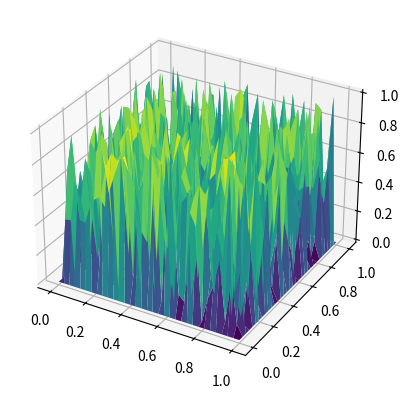
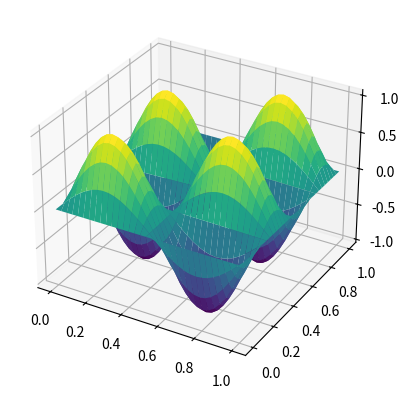

These figures' Python source, in order:
import numpy as np
import matplotlib.pyplot as plt
import matplotlib
from mpl_toolkits.mplot3d import Axes3D
#from task1 import poisson_system_lintrans

def conjugate_gradient(A, b, x0, tol=1e-12, max_iter=500):
    """
    Presumed to work on 2D systems
        A:        function returning result of linear operation A(x)
        b:        RHS of linear system A(x) = b
        x0:       Starting guess
        tol:      Relative residual tolerance
        max_iter: Maximum number of iterations
    """

    inner = lambda x, y: np.sum( (x * y) )
    #inner = lambda x, y:np.inner(x.flatten(), y.flatten())

    r0 = b - A(x0)
    p0 = np.copy(r0)

    #N0 = np.linalg.norm(r0, ord='fro')
    N0 = inner(r0, r0)
    n0 = np.sqrt(N0)

    xk = np.copy(x0)
    rk = r0
    pk = p0
    Nk = N0
    nk = n0

    i = 0
    while nk / n0 > tol and i < max_iter + 1:
        i += 1

        ak = Nk / inner(A(pk), pk)
        #ak = inner(rk, rk) / inner(A(pk), pk)

        xkp = xk + ak * pk
        rkp = rk - ak * A(pk)

        Nkp = inner(rkp, rkp)
        nkp = np.sqrt(Nkp)

        bk = Nkp / Nk
        #bk = inner(rkp, rkp) / inner(rk, rk)
        pkp = rkp + bk * pk

        xk = xkp
        rk = rkp
        pk = pkp
        Nk = Nkp
        nk = nkp

    if i == max_iter + 1:
        raise Exception("Did not converge within maximum number of iterations")

    return xk, i

def test_conjugate_gradient():
    M = np.array([[2, 1, 1], [1, 2, 1], [1, 1, 2]], dtype=float)

    def A(x):

        return M @ x

    b = M @ np.array([1,2,3])

    print(b)
    print(A(b))

    x, i = conjugate_gradient(A, b, np.zeros(3))
    print()
    print(i)
    print(x)
    print(b - A(x))


    def A(x):
        return 0.5 * x
    b = A(np.array([[1, 2], [3, 4]], dtype=float))
    x, i = conjugate_gradient(A, b, np.zeros((2,2)))
    print()
    print(i)
    print(x)
    print(b - A(x))

    def A(x):
        return np.arange(1,5).reshape(2,2) * x
    b = A(np.array([[1, 2], [3, 4]], dtype=float))
    x, i = conjugate_gradient(A, b, np.zeros((2,2)))
    print()
    print(i)
    print(x)
    print(b - A(x))

    N = 20
    h = 1 / (N-1)
    L = np.zeros((N**2, N**2), dtype=float)
    B = np.diag(np.full(N, 4, dtype=float), 0)
    B += np.diag(np.full(N-1, -1, dtype=float),  1)
    B += np.diag(np.full(N-1, -1, dtype=float), -1)
    I = np.eye(N)

    L[0*N:(0+1)*N, 0*N:(0+1)*N] += B
    for i in range(1, N):
        L[i*N:(i+1)*N, i*N:(i+1)*N] += B
        L[(i-1)*N:i*N, i*N:(i+1)*N] -= I
        L[i*N:(i+1)*N, (i-1)*N:i*N] -= I

    L = L / h**2

    print(L)

    def A(x):

        return L @ x

    f = lambda x, y: 20*np.pi**2 * np.sin(2*np.pi*x) * np.sin(4*np.pi*y)
    g = lambda x, y: np.sin(2*np.pi*x) * np.sin(4*np.pi*y)
    u_ex = lambda x, y: np.sin(2*np.pi*x) * np.sin(4*np.pi*y)

    x = np.outer(np.linspace(0, 1, N), np.ones(N))
    y = np.outer(np.ones(N), np.linspace(0, 1, N))

    b = np.zeros((N,N), dtype=float)
    b = g(x, y)
    b[1:-1, 1:-1] = f(x[1:-1, 1:-1], y[1:-1, 1:-1])
    b = b.flatten()

    u, i = conjugate_gradient(A, b, np.zeros_like(b))
    print(i)

    u = u.reshape(N,N)

    fig = plt.figure() #figsize=(12, 8)
    ax = fig.add_subplot(111, projection='3d')

    K = np.linalg.cond(L)
    print(K)

    surf = ax.plot_surface(x, y, ( (L@u.flatten()).reshape(N,N) - b.reshape(N,N) ) * K,
                            rstride=1, cstride=1, # Sampling rates for the x and y input data
                            cmap=matplotlib.cm.viridis)
    plt.show()


    def L(u):
        v = np.zeros_like(u)

        v[0,0] = 2*u[0,0] - u[0,1]
        v[0,1] = -u[0,0] + 2*u[0,1] - u[1,0]
        v[1,0] = -u[0,1] + 2*u[1,0] - u[1,1]
        v[1,1] = -u[1,0] + 2*u[1,1]

        return v

    def L(u):
        A = np.array([[2, -1, 0, 0], [-1, 2, -1, 0], [0, -1, 2, -1], [0, 0, -1, 2]], dtype=float)

        #print(A.shape)
        #print(u.shape)

        uu = u.flatten()
        #print(uu.shape)
        #print(uu)

        return ( A @ uu ).reshape(u.shape)

    u0 = np.zeros((4,4), dtype=float)
    b_red = np.array([[10, 18], [17, 10]], dtype=float)
    b_red = np.array([[1, 0], [0, 1]], dtype=float)
    #u0 = np.zeros(4, dtype=float)
    #b_red = np.array([1, 0, 0, 1], dtype=float)
    u0[::2, ::2], i = conjugate_gradient(L, b_red, np.zeros_like(b_red))
    #u, i = conjugate_gradient(L, b_red, np.zeros_like(b_red))
    #print(i)
    #print(u)
    print(i)
    print(u0)



    return


def my_cg(u0, f, N, tol=1e-12, max_iter=500):

    def L(u):
        u = np.copy(u)

        N = u.shape[0] - 1
        h = 1 / N

        index = np.arange(1, N)
        ixy = np.ix_(index, index)
        ixm_y = np.ix_(index-1, index)
        ixp_y = np.ix_(index+1, index)
        ix_ym = np.ix_(index, index-1)
        ix_yp = np.ix_(index, index+1)
        
        u[ixy] = -( u[ixm_y] + u[ixp_y] + u[ix_ym] + u[ix_yp] - 4*u[ixy]) / h**2

        return u

    inner = lambda x, y: np.sum( (x * y) )

    r0 = f - L(u0)
    p0 = np.copy(r0)

    N0 = inner(r0, r0)
    n0 = np.sqrt(N0)

    uk = np.copy(u0)
    rk = r0
    pk = p0
    Nk = N0
    nk = n0

    i = 0
    while nk / n0 > tol and i < max_iter + 1:
        i += 1

        ak = Nk / inner(L(pk), pk)

        ukp = uk + ak * pk
        rkp = rk - ak * L(pk)

        Nkp = inner(rkp, rkp)
        nkp = np.sqrt(Nkp)

        bk = Nkp / Nk
        pkp = rkp + bk * pk

        uk = ukp
        rk = rkp
        pk = pkp
        Nk = Nkp
        nk = nkp

    if i == max_iter + 1:
        raise Exception("Did not converge within maximum number of iterations")

    return uk, i

def test_my_cg():

    def L(u):
        u = np.copy(u)

        N = u.shape[0] - 1
        h = 1 / N

        index = np.arange(1, N)
        ixy = np.ix_(index, index)
        ixm_y = np.ix_(index-1, index)
        ixp_y = np.ix_(index+1, index)
        ix_ym = np.ix_(index, index-1)
        ix_yp = np.ix_(index, index+1)
        
        u[ixy] = -( u[ixm_y] + u[ixp_y] + u[ix_ym] + u[ix_yp] - 4*u[ixy]) / h**2

        return u

    f = lambda x, y: 20*np.pi**2 * np.sin(2*np.pi*x) * np.sin(4*np.pi*y)
    g = lambda x, y: np.sin(2*np.pi*x) * np.sin(4*np.pi*y) + 1
    u_ex = lambda x, y: np.sin(2*np.pi*x) * np.sin(4*np.pi*y)
    #fp = lambda x, y: 2*x**2 - 2*x + 2*y**2 - 2*y
    #f = lambda x, y: 20*fp(x,y)
    #g = lambda x, y: 0*x*y
    #u_exp = lambda x, y: (x-x**2) * (y-y**2)
    #u_ex = lambda x, y: 20*u_exp(x,y)
    

    N = 2**8

    x = np.outer(np.linspace(0, 1, N+1), np.ones(N+1))
    y = np.outer(np.ones(N+1), np.linspace(0, 1, N+1))

    b = g(x, y)
    b[1:-1, 1:-1] = f(x[1:-1, 1:-1], y[1:-1, 1:-1])

    
    u0 = np.zeros_like(b)
    u0 = g(x, y)
    u0[1:-1, 1:-1] = 0.5

    s = 2
    u = np.copy(u0)
    u[::s, ::s], i = my_cg(u0[::s, ::s], b[::s, ::s], N, max_iter=1000)
    
    print(i)

    fig = plt.figure()
    ax = fig.add_subplot(111, projection='3d')

    surf = ax.plot_surface(x[::s,::s], y[::s,::s], u[::s,::s],
                            rstride=1, cstride=1, # Sampling rates for the x and y input data
                            cmap=matplotlib.cm.viridis)
    plt.show()

    return

def restriction(x, N):
    """ restriction with full weighting """
    n = int(N/2)
    y = np.zeros((n+1, n+1), dtype=float)

    index = np.arange(1, n)

    Ixy = np.ix_(index, index)

    ixy = np.ix_(2*index, 2*index)
    ixm_y = np.ix_(2*index-1, 2*index)
    ixp_y = np.ix_(2*index+1, 2*index)
    ix_ym = np.ix_(2*index, 2*index-1)
    ix_yp = np.ix_(2*index, 2*index+1)
    ixm_ym = np.ix_(2*index-1, 2*index-1)
    ixm_yp = np.ix_(2*index-1, 2*index+1)
    ixp_ym = np.ix_(2*index+1, 2*index-1)
    ixp_yp = np.ix_(2*index+1, 2*index+1)

    y[Ixy] = 1/16 * ( 4*x[ixy] + 2*(x[ixm_y] + x[ixp_y] + x[ix_ym] + x[ix_yp]) +
                        (x[ixm_ym] + x[ixm_yp] + x[ixp_ym] + x[ixp_yp]) )

    BDindex = np.array([0, n], dtype=int)
    BIxy = np.ix_(index, index)
    Bixy = np.ix_(2*index, 2*index)

    y[BIxy] = x[Bixy]

    return y


def test_restriction():

    f = lambda x, y: 20*np.pi**2 * np.sin(2*np.pi*x) * np.sin(4*np.pi*y)
    g = lambda x, y: np.sin(2*np.pi*x) * np.sin(4*np.pi*y)
    u_ex = lambda x, y: np.sin(2*np.pi*x) * np.sin(4*np.pi*y)

    N = 2**6

    x = np.outer(np.linspace(0, 1, N+1), np.ones(N+1))
    y = np.outer(np.ones(N+1), np.linspace(0, 1, N+1))

    a = g(x, y)
    a[1:-1, 1:-1] = f(x[1:-1, 1:-1], y[1:-1, 1:-1])

    fig = plt.figure() #figsize=(12, 8)
    ax = fig.add_subplot(111, projection='3d')

    

    surf = ax.plot_surface(x, y, a,
                            rstride=1, cstride=1, # Sampling rates for the x and y input data
                            cmap=matplotlib.cm.viridis)

    b = restriction(a, N)

    fig = plt.figure() #figsize=(12, 8)
    ax = fig.add_subplot(111, projection='3d')

    xx, yy = np.copy(x[::2,::2]), np.copy(y[::2,::2])

    surf = ax.plot_surface(xx, yy, b,
                            rstride=1, cstride=1, # Sampling rates for the x and y input data
                            cmap=matplotlib.cm.viridis)

    c = restriction(b, int(N/2))

    fig = plt.figure() #figsize=(12, 8)
    ax = fig.add_subplot(111, projection='3d')

    xx, yy = np.copy(x[::4,::4]), np.copy(y[::4,::4])

    surf = ax.plot_surface(xx, yy, c,
                            rstride=1, cstride=1, # Sampling rates for the x and y input data
                            cmap=matplotlib.cm.viridis)

    plt.show()

    return

def interpolation(x, n):
    """ Linear interpolation to grid with half grid size"""
    N = 2*n
    y = np.zeros((2*n+1, 2*n+1), dtype=float)

    index = np.arange(0, n)

    Ixy = np.ix_(index, index)
    Ixp_y = np.ix_(index+1, index)
    Ix_yp = np.ix_(index, index+1)
    Ixp_yp = np.ix_(index+1, index+1)

    ixy = np.ix_(2*index, 2*index)
    ixp_y = np.ix_(2*index+1, 2*index)
    ix_yp = np.ix_(2*index, 2*index+1)
    ixp_yp = np.ix_(2*index+1, 2*index+1)

    y[ixy]    = x[Ixy]
    y[ixp_y]  = 1/2 * (x[Ixy] + x[Ixp_y])
    y[ix_yp]  = 1/2 * (x[Ixy] + x[Ix_yp])
    y[ixp_yp] = 1/4 * (x[Ixy] + x[Ixp_y] + x[Ix_yp] + x[Ixp_yp])

    """ Not sure if this section is needed """
    bxy = np.ix_(np.arange(0, n+1), np.full(n+1, n, dtype=int))
    y[bxy]    = x[bxy]
    bxy = np.ix_(np.full(n+1, n, dtype=int), np.arange(0, n+1))
    y[bxy]    = x[bxy]

    """ Should enforce accurate boundary conditions? """

    return y

def test_interpolation():

    f = lambda x, y: 20*np.pi**2 * np.sin(2*np.pi*x) * np.sin(4*np.pi*y)
    g = lambda x, y: np.sin(2*np.pi*x) * np.sin(4*np.pi*y)
    u_ex = lambda x, y: np.sin(2*np.pi*x) * np.sin(4*np.pi*y)

    n = 2**4

    x = np.outer(np.linspace(0, 1, n+1), np.ones(n+1))
    y = np.outer(np.ones(n+1), np.linspace(0, 1, n+1))

    a = g(x, y)
    a[1:-1, 1:-1] = f(x[1:-1, 1:-1], y[1:-1, 1:-1])

    a = u_ex(x,y)

    fig = plt.figure() #figsize=(12, 8)
    ax = fig.add_subplot(111, projection='3d')

    surf = ax.plot_surface(x, y, a,
                            rstride=1, cstride=1, # Sampling rates for the x and y input data
                            cmap=matplotlib.cm.viridis)

    b = interpolation(a, n)

    x = np.outer(np.linspace(0, 1, 2*n+1), np.ones(2*n+1))
    y = np.outer(np.ones(2*n+1), np.linspace(0, 1, 2*n+1))

    fig = plt.figure() #figsize=(12, 8)
    ax = fig.add_subplot(111, projection='3d')

    surf = ax.plot_surface(x, y, b,
                            rstride=1, cstride=1, # Sampling rates for the x and y input data
                            cmap=matplotlib.cm.viridis)

    fig = plt.figure() #figsize=(12, 8)
    ax = fig.add_subplot(111, projection='3d')

    surf = ax.plot_surface(x, y, u_ex(x,y) - b,
                            rstride=1, cstride=1, # Sampling rates for the x and y input data
                            cmap=matplotlib.cm.viridis)

    plt.show()

    return

def residual(u, rhs, N):

    def L(u):
        u = np.copy(u)

        h = 1 / N

        index = np.arange(1, N)
        ixy = np.ix_(index, index)
        ixm_y = np.ix_(index-1, index)
        ixp_y = np.ix_(index+1, index)
        ix_ym = np.ix_(index, index-1)
        ix_yp = np.ix_(index, index+1)
        
        u[ixy] = -( u[ixm_y] + u[ixp_y] + u[ix_ym] + u[ix_yp] - 4*u[ixy]) / h**2

        return u

    return rhs - L(u)

def test_residual():

    f = lambda x, y: 20*np.pi**2 * np.sin(2*np.pi*x) * np.sin(4*np.pi*y)
    g = lambda x, y: np.sin(2*np.pi*x) * np.sin(4*np.pi*y)
    u_ex = lambda x, y: np.sin(2*np.pi*x) * np.sin(4*np.pi*y)

    N = 2**5

    x = np.outer(np.linspace(0, 1, N+1), np.ones(N+1))
    y = np.outer(np.ones(N+1), np.linspace(0, 1, N+1))

    a = g(x, y)
    a[1:-1, 1:-1] = f(x[1:-1, 1:-1], y[1:-1, 1:-1])

    u = u_ex(x, y)

    r = residual(u, a, N)

    fig = plt.figure() #figsize=(12, 8)
    ax = fig.add_subplot(111, projection='3d')

    surf = ax.plot_surface(x, y, r,
                            rstride=1, cstride=1, # Sampling rates for the x and y input data
                            cmap=matplotlib.cm.viridis)

    u0 = np.zeros_like(a)    
    u0[1:-1,1:-1] = np.random.random((N-1, N-1))
    uh, i = my_cg(u0, a, N)

    rh = residual(uh, a, N)

    fig = plt.figure() #figsize=(12, 8)
    ax = fig.add_subplot(111, projection='3d')

    surf = ax.plot_surface(x, y, rh,
                            rstride=1, cstride=1, # Sampling rates for the x and y input data
                            cmap=matplotlib.cm.viridis)

    plt.show()

    return

def jacobi(u0, rhs, w, N, nu):    

    def L(u):
        u = np.copy(u)

        h = 1 / N

        index = np.arange(1, N)
        ixy = np.ix_(index, index)
        ixm_y = np.ix_(index-1, index)
        ixp_y = np.ix_(index+1, index)
        ix_ym = np.ix_(index, index-1)
        ix_yp = np.ix_(index, index+1)
        
        u[ixy] = -( u[ixm_y] + u[ixp_y] + u[ix_ym] + u[ix_yp] - 4*u[ixy]) / h**2

        return u

    h = 1 / N

    index = np.arange(1, N)
    ixy = np.ix_(index, index)
    ixm_y = np.ix_(index-1, index)
    ixp_y = np.ix_(index+1, index)
    ix_ym = np.ix_(index, index-1)
    ix_yp = np.ix_(index, index+1)

    def jacobi_step(uk, rhs, w, N):

        #ukp = np.copy(uk)

        #left_term = uk[]
        #DmAu = np.zeros((N-1, N-1), dtype=float)
        DmAu = np.zeros_like(uk)
        DmAu[ixy] = 1/h**2 * (uk[ixm_y] + uk[ixp_y] + uk[ix_ym] + uk[ix_yp])
        
        left_term = np.zeros_like(uk)
        left_term[ixy] = ( DmAu[ixy] + rhs[ixy] ) * h**2 / 4

        ukp = w * left_term + (1-w) * uk

        return ukp
        """ Dele på null tull??? """

    uk = np.copy(u0)

    for _ in range(nu):
        uk = jacobi_step(uk, rhs, w, N)

    return uk

def test_jacobi():

    f = lambda x, y: 20*np.pi**2 * np.sin(2*np.pi*x) * np.sin(4*np.pi*y)
    g = lambda x, y: np.sin(2*np.pi*x) * np.sin(4*np.pi*y)
    u_ex = lambda x, y: np.sin(2*np.pi*x) * np.sin(4*np.pi*y)

    N      = 2**5
    nu     = 1000
    w      = 2/3

    x = np.outer(np.linspace(0, 1, N+1), np.ones(N+1))
    y = np.outer(np.ones(N+1), np.linspace(0, 1, N+1))

    rhs = g(x, y)
    rhs[1:-1, 1:-1] = f(x[1:-1, 1:-1], y[1:-1, 1:-1])

    np.random.seed(seed=1)
    u0 = np.copy(rhs)
    u0[1:-1,1:-1] = np.random.random((N-1,N-1))

    uh = jacobi(u0, rhs, w, N, nu)

    fig = plt.figure() #figsize=(12, 8)
    ax = fig.add_subplot(111, projection='3d')

    surf = ax.plot_surface(x, y, u0,
                            rstride=1, cstride=1, # Sampling rates for the x and y input data
                            cmap=matplotlib.cm.viridis)

    fig = plt.figure() #figsize=(12, 8)
    ax = fig.add_subplot(111, projection='3d')

    surf = ax.plot_surface(x, y, uh,
                            rstride=1, cstride=1, # Sampling rates for the x and y input data
                            cmap=matplotlib.cm.viridis)

    plt.show()


    return




def mgv(u0, rhs, N, nu1, nu2, level, max_level):
    # the function mgv(u0,rhs,N,nu1,nu2,level,max_level) performs
    # one multigrid V-cycle on the 2D Poisson problem on the unit
    # square [0,1]x[0,1] with initial guess u0 and righthand side rhs.
    #
    # input: u0 - initial guess
    # rhs - righthand side
    # N - u0 is a (N+1)x(N+1) matrix
    # nu1 - number of presmoothings
    # nu2 - number of postsmoothings
    # level - current level
    # max_level - total number of levels
    #
    if level==max_level:
        u, resvec, i = my_cg(u0,rhs,N,1.e-13,500)
    else:
        u = jacobi(u0, rhs, 2/3, N, nu1)
        rf = residual(u, rhs, N)
        rc = restriction(rf, N)
        ec = mgv(np.zeros((int(N/2)+1,int(N/2)+1)), rc, int(N/2), nu1, nu2, level+1, max_level)
        ef = interpolation(ec, int(N/2))
        u = u + ef
        u = jacobi(u,rhs,2/3,N,nu2)
    return u

def test_mgv():

    f = lambda x, y: 20*np.pi**2 * np.sin(2*np.pi*x) * np.sin(4*np.pi*y)
    g = lambda x, y: np.sin(2*np.pi*x) * np.sin(4*np.pi*y)
    u_ex = lambda x, y: np.sin(2*np.pi*x) * np.sin(4*np.pi*y)

    N      = 2**6
    levels = 3
    nu1    = 5
    nu2    = 5

    x = np.outer(np.linspace(0, 1, N+1), np.ones(N+1))
    y = np.outer(np.ones(N+1), np.linspace(0, 1, N+1))

    rhs = g(x, y)
    rhs[1:-1, 1:-1] = f(x[1:-1, 1:-1], y[1:-1, 1:-1])

    u = u_ex(x, y)
    
    np.random.seed(seed=1)
    u0 = np.copy(rhs)
    u0[1:-1,1:-1] = np.random.random((N-1, N-1))

    uh = mgv(u0, rhs, N, nu1, nu2, level=1, max_level=levels)


    fig = plt.figure() #figsize=(12, 8)
    ax = fig.add_subplot(111, projection='3d')

    surf = ax.plot_surface(x, y, uh,
                            rstride=1, cstride=1, # Sampling rates for the x and y input data
                            cmap=matplotlib.cm.viridis)

    plt.show()


    return


def main():

    #test_my_cg()

    #test_restriction()

    #test_interpolation()

    #test_residual()

    test_jacobi()

    #test_mgv()


    return


if __name__ == '__main__':
    main()
